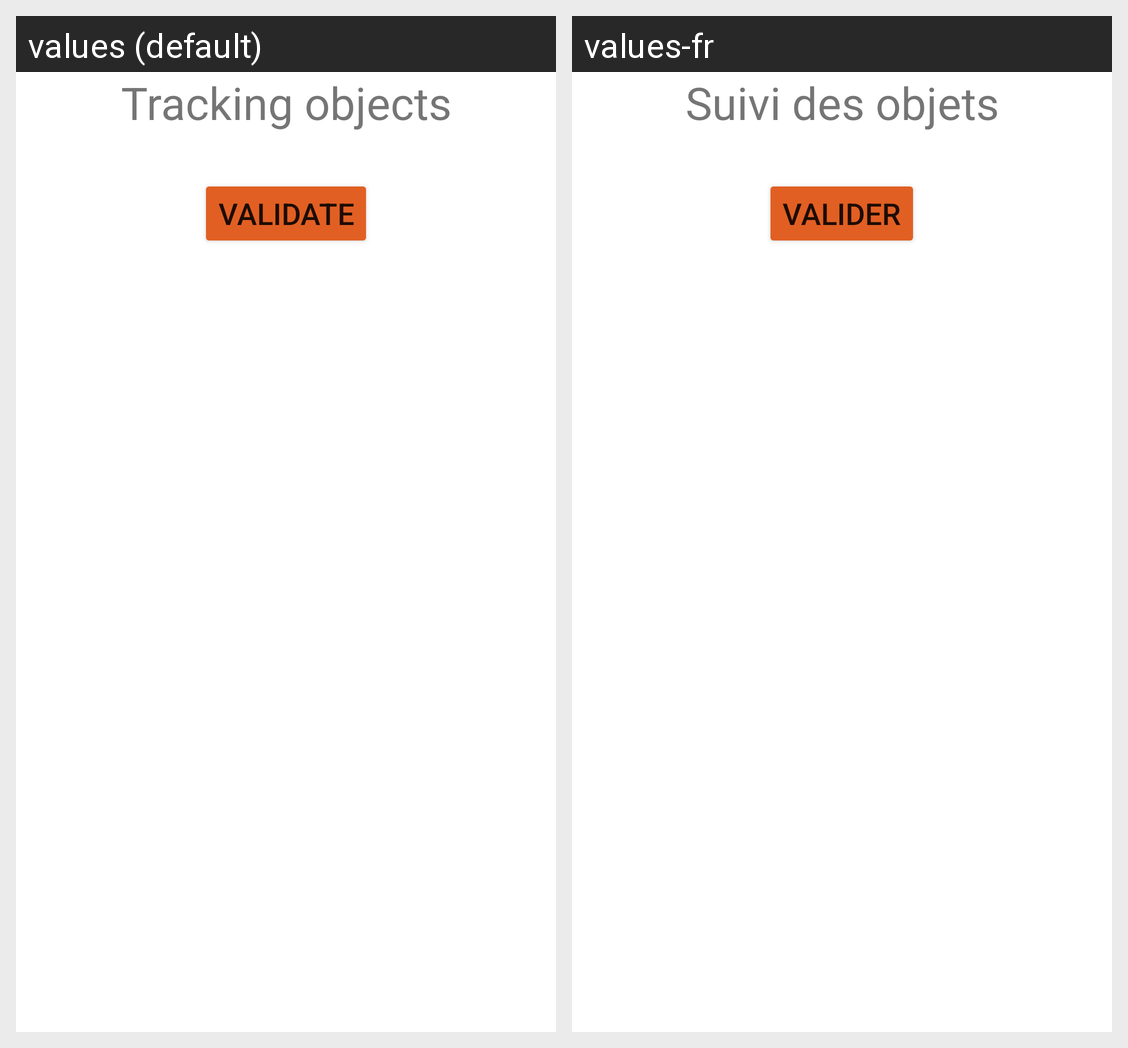

Here is an Android app screen in its default locale and in the app's own translations. Write out the translated-string differences for the strings that appear on this screen.
Android screen res/layout/activity_tracking_object.xml rendered under 2 locales, left to right: values (default), values-fr. Device: Nexus 5 (rendered at 1080×1920; each locale shown at half size, 540×960, under a caption strip naming it); theme Theme.ExamProject.
Strings drawn on this screen, with the default value and each locale's value (text and hints the layout hard-codes, and strings that could not be matched under every locale, appear in the picture but are not listed):

tracking_objects_title
  values: Tracking objects
  values-fr: Suivi des objets

validate_text
  values: Validate
  values-fr: Valider
